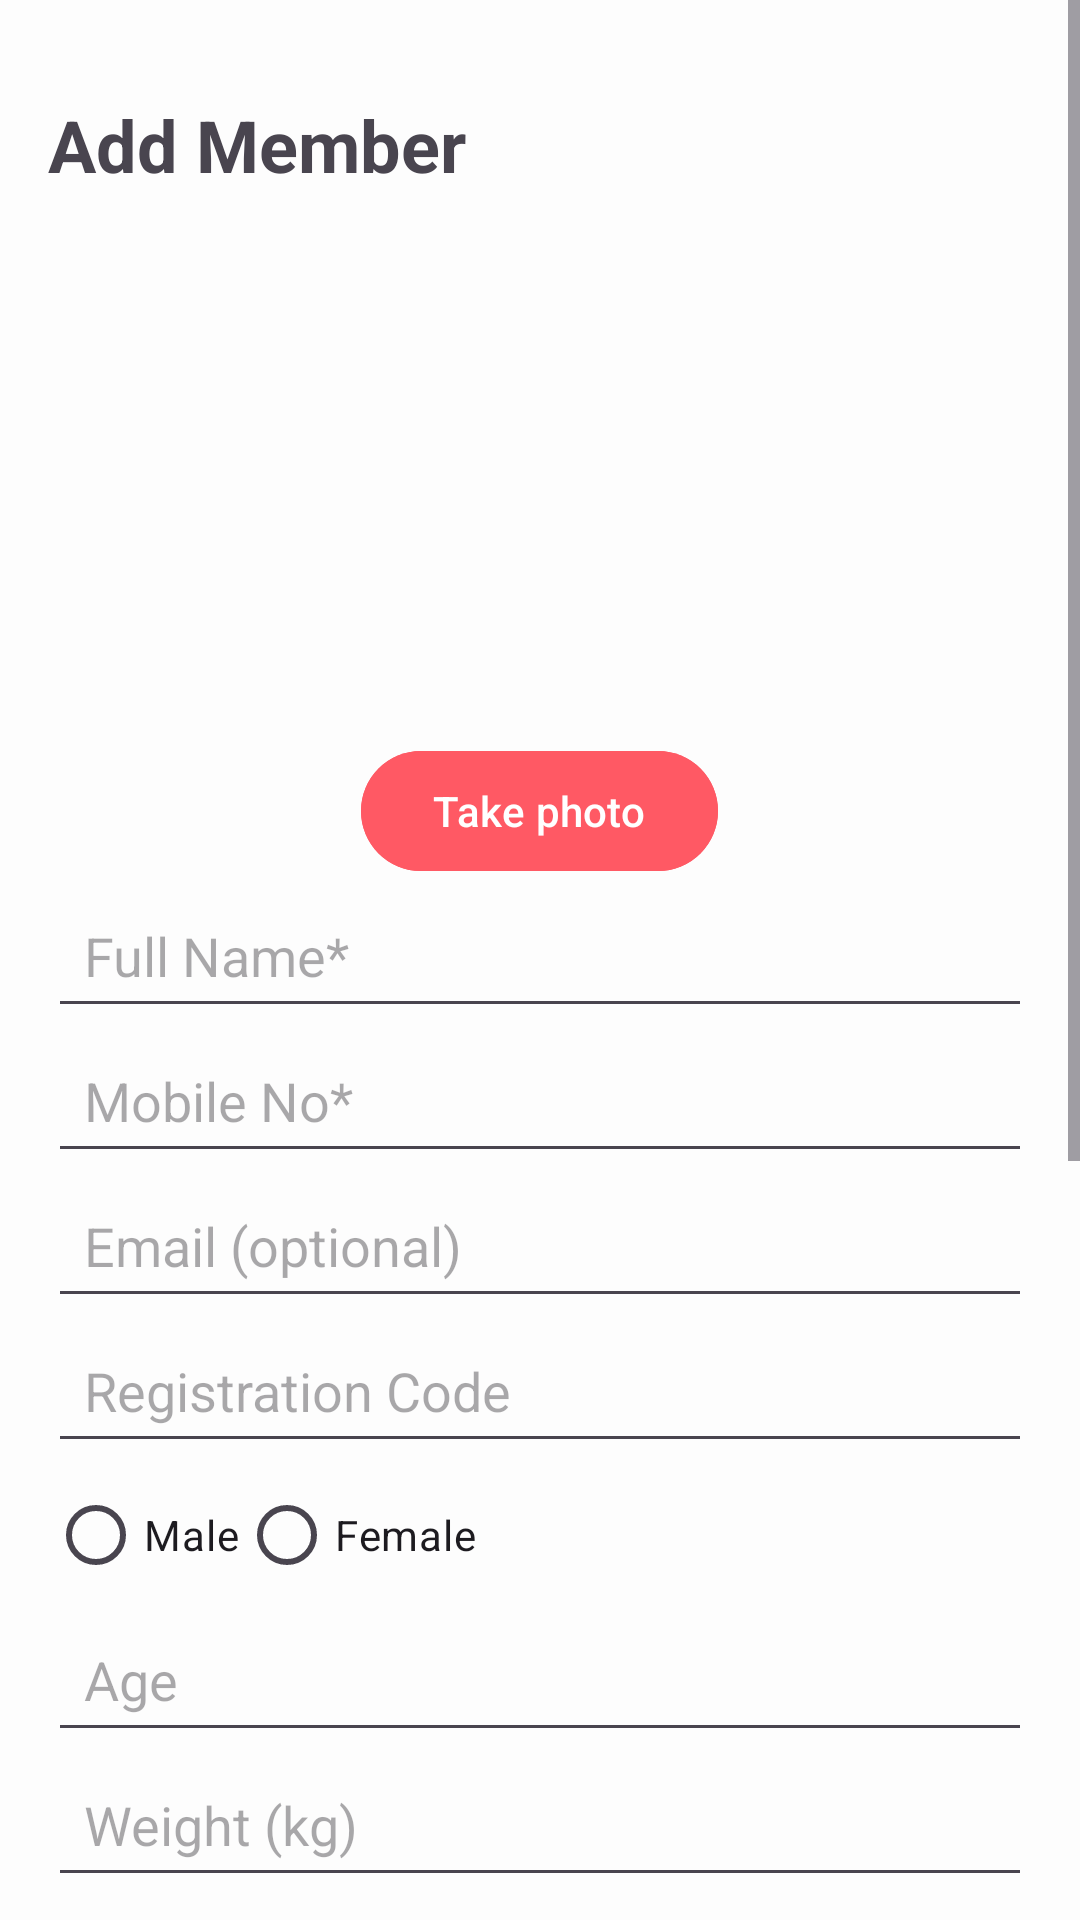

Here is an Android app screen rendered from its layout file. Give the layout XML and the strings, colors and styles it references.
<!-- AndroidManifest.xml: application theme Theme.GymBuddyChat -->
<!-- res/layout/fragment_add_members.xml -->
<?xml version="1.0" encoding="utf-8"?>
<ScrollView
    xmlns:android="http://schemas.android.com/apk/res/android"
    xmlns:tools="http://schemas.android.com/tools"
    android:layout_width="match_parent"
    android:background="@color/faint_white"
    android:layout_height="match_parent">

    <LinearLayout
        android:layout_width="match_parent"
        android:layout_height="wrap_content"
        android:orientation="vertical"
        android:padding="16dp">


        


        <TextView
            android:layout_width="wrap_content"
            android:layout_height="wrap_content"
            android:layout_marginTop="16dp"
            android:text="Add Member"
            android:textSize="24sp"
            android:textStyle="bold" />

        <ImageView
            android:id="@+id/selectedImageView"
            android:layout_width="150dp"
            android:layout_height="150dp"
            android:layout_gravity="center"
            android:layout_marginTop="16dp"
            android:scaleType="fitCenter"
            android:src="@drawable/img" />

        <Button
            android:id="@+id/takePhotoButton"
            android:layout_width="wrap_content"
            android:layout_height="wrap_content"
            android:text="Take photo"
            android:backgroundTint="@color/my_primary"
            android:layout_gravity="center"
            android:layout_marginTop="16dp"/>

        <EditText
            android:id="@+id/fullNameEditText"
            android:layout_width="match_parent"
            android:layout_height="wrap_content"
            android:hint="Full Name*"
            android:padding="12dp" />

        <EditText
            android:id="@+id/mobileNoEditText"
            android:layout_width="match_parent"
            android:layout_height="wrap_content"
            android:hint="Mobile No*"
            android:inputType="phone"
            android:padding="12dp" />

        <EditText
            android:id="@+id/emailEditText"
            android:layout_width="match_parent"
            android:layout_height="wrap_content"
            android:hint="Email (optional)"
            android:inputType="textEmailAddress"
            android:padding="12dp" />

        <EditText
            android:id="@+id/registrationCodeEditText"
            android:layout_width="match_parent"
            android:layout_height="wrap_content"
            android:hint="Registration Code"
            android:padding="12dp" />

        <RadioGroup
            android:layout_width="match_parent"
            android:layout_height="wrap_content"
            android:orientation="horizontal">

            <RadioButton
                android:id="@+id/maleRadioButton"
                android:layout_width="wrap_content"
                android:layout_height="wrap_content"
                android:text="Male" />

            <RadioButton
                android:id="@+id/femaleRadioButton"
                android:layout_width="wrap_content"
                android:layout_height="wrap_content"
                android:text="Female" />
        </RadioGroup>

        <EditText
            android:id="@+id/ageEditText"
            android:layout_width="match_parent"
            android:layout_height="wrap_content"
            android:hint="Age"
            android:inputType="number"
            android:padding="12dp" />

        <EditText
            android:id="@+id/weightEditText"
            android:layout_width="match_parent"
            android:layout_height="wrap_content"
            android:hint="Weight (kg)"
            android:inputType="numberDecimal"
            android:padding="12dp" />

        <EditText
            android:id="@+id/heightEditText"
            android:layout_width="match_parent"
            android:layout_height="wrap_content"
            android:hint="Height (cm)"
            android:inputType="numberDecimal"
            android:padding="12dp" />

        <EditText
            android:id="@+id/healthIssuesEditText"
            android:layout_width="match_parent"
            android:layout_height="wrap_content"
            android:hint="Health Issues (if any)"
            android:padding="12dp" />

        <EditText
            android:id="@+id/startDateEditText"
            android:layout_width="match_parent"
            android:layout_height="wrap_content"
            android:hint="Start Date"
            android:focusable="false"
            android:clickable="true"
            android:inputType="none"
            android:padding="12dp" />

        <EditText
            android:id="@+id/dueDateEditText"
            android:layout_width="match_parent"
            android:layout_height="wrap_content"
            android:hint="Due Date"
            android:focusable="false"
            android:clickable="true"
            android:inputType="none"
            android:padding="12dp" />

        <Spinner
            android:id="@+id/packageSpinner"
            android:layout_width="match_parent"
            android:layout_height="wrap_content"
            android:hint="Choose Package"
            android:padding="12dp" />

        <EditText
            android:id="@+id/totalAmountEditText"
            android:layout_width="match_parent"
            android:layout_height="wrap_content"
            android:hint="Total Amount"
            android:inputType="numberDecimal"
            android:padding="12dp" />

        <EditText
            android:id="@+id/paidAmountEditText"
            android:layout_width="match_parent"
            android:layout_height="wrap_content"
            android:hint="Paid Amount"
            android:inputType="numberDecimal"
            android:padding="12dp" />

        <EditText
            android:id="@+id/dueAmountEditText"
            android:layout_width="match_parent"
            android:layout_height="wrap_content"
            android:hint="Due Amount"
            android:inputType="numberDecimal"
            android:padding="12dp" />



        <Button
            android:id="@+id/addMemberButton"
            android:layout_width="wrap_content"
            android:layout_height="wrap_content"
            android:layout_gravity="center_horizontal"
            android:text="Add Member"
            android:backgroundTint="@color/my_primary"/>

        

    </LinearLayout>

</ScrollView>
<!-- resources referenced by this layout -->
<resources>
  <color name="faint_white">#7CFFFFFF</color>
  <color name="my_primary">#FF5964</color>
  <style name="Theme.GymBuddyChat" parent="Base.Theme.GymBuddyChat" />
  <style name="Base.Theme.GymBuddyChat" parent="Theme.Material3.DayNight.NoActionBar">
          
          <item name="colorPrimary">@color/my_primary</item>
          <item name="colorPrimaryVariant">@color/my_primary</item>
          <item name="colorOnPrimary">@color/white</item>
          <item name="colorSecondary">@color/my_secondary</item>
          <item name="colorSecondaryVariant">@color/my_secondary</item>
          <item name="colorOnSecondary">@color/black</item>
          <item name="android:statusBarColor">?attr/colorPrimaryVariant</item>
          
          <item name="android:windowBackground">@color/off_white</item>
  
  
          
      </style>
  <color name="white">#FFFFFFFF</color>
  <color name="my_secondary">#FFE74C</color>
  <color name="black">#FF000000</color>
  <color name="off_white">#FAFAFA</color>
</resources>
